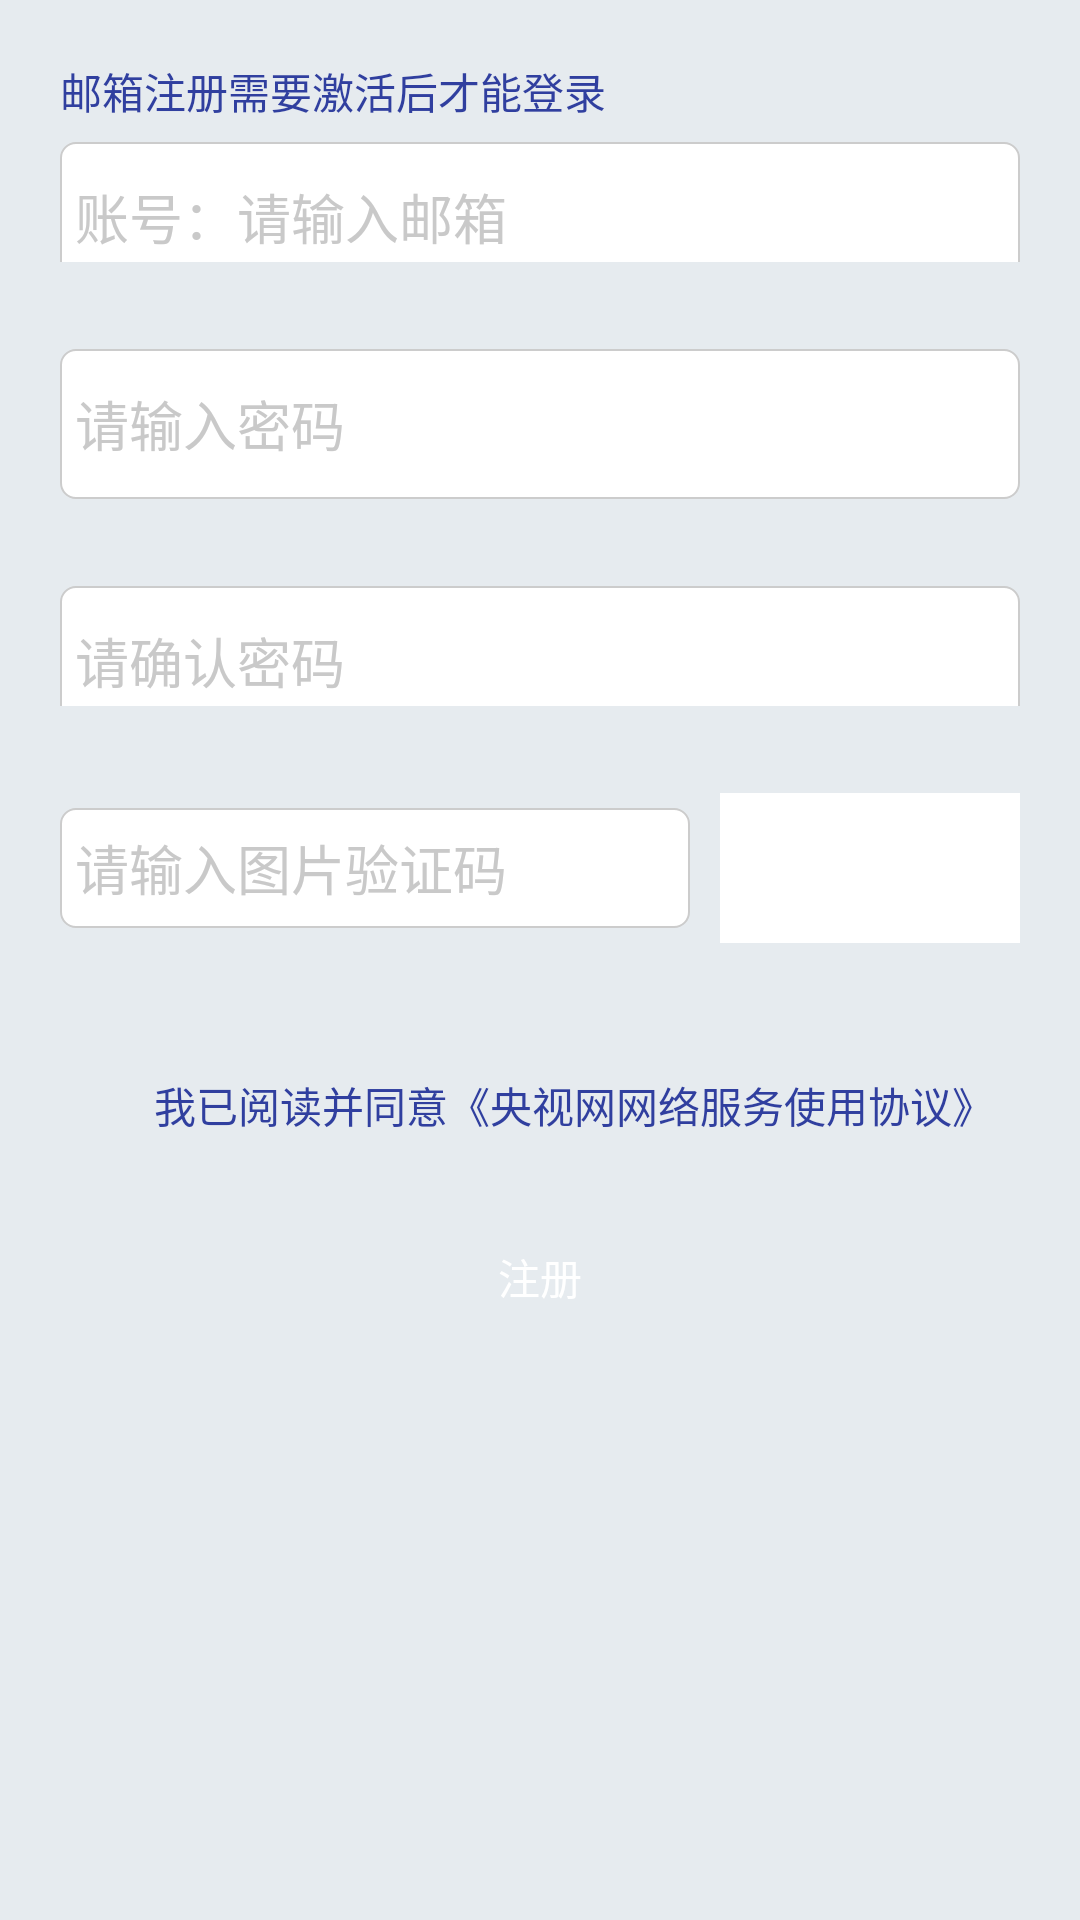

Reconstruct the res/layout file that produces this screen, plus the resources it refers to.
<!-- AndroidManifest.xml: application theme AppTheme -->
<!-- res/layout/fragment_email_reg.xml -->
<?xml version="1.0" encoding="utf-8"?>
<LinearLayout xmlns:android="http://schemas.android.com/apk/res/android"
    android:layout_width="match_parent"
    android:layout_height="match_parent"
    android:background="@color/pe_bg_light_blue"
    android:orientation="vertical">

    <TextView
        android:layout_width="match_parent"
        android:layout_height="wrap_content"
        android:layout_marginLeft="40px"
        android:layout_marginTop="40px"
        android:padding="20px"
        android:text="@string/regist_email_tips"
        android:textColor="@color/colorPrimaryDark"
        android:textSize="14sp" />

    <LinearLayout
        android:layout_width="match_parent"
        android:layout_height="120px"
        android:layout_marginLeft="60px"
        android:layout_marginRight="60px"
        android:orientation="horizontal">

        <EditText
            android:id="@+id/edit_email"
            android:layout_width="match_parent"
            android:layout_height="50dp"
            android:background="@drawable/pe_shape_border_gray"
            android:hint="@string/regist_email_account_hint"
            android:padding="15px"
            android:textColor="@color/gray"
            android:textColorHint="#c9c9c9"
            android:textCursorDrawable="@null" />
    </LinearLayout>

    <TextView
        android:id="@+id/hint_emamil"
        android:layout_width="wrap_content"
        android:layout_height="wrap_content"
        android:layout_marginLeft="60px"
        android:textColor="#f00" />

    <LinearLayout
        android:layout_width="match_parent"
        android:layout_height="50dp"
        android:layout_marginLeft="60px"
        android:layout_marginRight="60px"
        android:layout_marginTop="30px"
        android:orientation="horizontal">

        <EditText
            android:id="@+id/edit_passwrok"
            android:layout_width="match_parent"
            android:layout_height="match_parent"
            android:background="@drawable/pe_shape_border_gray"
            android:hint="@string/regist_phone_paswd_hint"
            android:padding="15px"
            android:password="true"
            android:text=""
            android:textColor="@color/gray"
            android:textColorHint="#c9c9c9"
            android:textCursorDrawable="@null" />
    </LinearLayout>

    <TextView
        android:id="@+id/hint_passwork"
        android:layout_width="wrap_content"
        android:layout_height="wrap_content"
        android:layout_marginLeft="60px"
        android:textColor="#f00" />

    <LinearLayout
        android:layout_width="match_parent"
        android:layout_height="120px"
        android:layout_marginLeft="60px"
        android:layout_marginRight="60px"
        android:layout_marginTop="30px"
        android:orientation="horizontal">

        <EditText
            android:id="@+id/edit_again_password"
            android:layout_width="match_parent"
            android:layout_height="50dp"
            android:background="@drawable/pe_shape_border_gray"
            android:hint="@string/regist_confirm_paswd"
            android:padding="15px"
            android:password="true"
            android:textColor="@color/gray"
            android:textColorHint="#c9c9c9"
            android:textCursorDrawable="@null" />
    </LinearLayout>

    <TextView
        android:id="@+id/hint_again_passord"
        android:layout_width="wrap_content"
        android:layout_height="wrap_content"
        android:layout_marginLeft="20dp"
        android:textColor="#f00" />

    <RelativeLayout
        android:layout_width="match_parent"
        android:layout_height="50dp"
        android:layout_marginLeft="20dp"
        android:layout_marginRight="20dp"
        android:layout_marginTop="10dp">

        <EditText
            android:id="@+id/edit_yanzhengma"
            android:layout_width="match_parent"
            android:layout_height="120px"
            android:layout_centerVertical="true"
            android:layout_toLeftOf="@+id/personal_reg_imgcheck"
            android:background="@drawable/pe_shape_border_gray"
            android:hint="@string/forget_img_yanzhengma_hint"
            android:padding="15px"
            android:textColor="@color/gray"
            android:textColorHint="#c9c9c9"
            android:textCursorDrawable="@null" />

        <ImageView
            android:id="@+id/personal_reg_imgcheck"
            android:layout_width="100dp"
            android:layout_height="match_parent"
            android:layout_alignParentRight="true"
            android:layout_centerVertical="true"
            android:layout_marginLeft="30px"
            android:background="@color/colorWhite"
            android:gravity="center"
            android:scaleType="centerCrop"
            android:text="@string/forget_image_yanzhengma" />
    </RelativeLayout>

    <TextView
        android:id="@+id/hint_yanzhengma"
        android:layout_width="wrap_content"
        android:layout_height="wrap_content"
        android:layout_marginLeft="60px"
        android:textColor="#f00" />

    <RelativeLayout
        android:layout_width="match_parent"
        android:layout_height="wrap_content"
        android:layout_marginLeft="60px"
        android:layout_marginTop="30px">

        <CheckBox
            android:id="@+id/xieyi_check"
            android:layout_width="74px"
            android:layout_height="74px"
            android:layout_centerVertical="true"
            android:layout_marginRight="20px"
            android:background="@drawable/selector_check"
            android:button="@null"
            android:checked="true" />

        <TextView
            android:id="@+id/personal_reg_xieyi_view"
            android:layout_width="match_parent"
            android:layout_height="wrap_content"
            android:layout_centerVertical="true"
            android:layout_toRightOf="@id/xieyi_check"
            android:text="@string/regist_protorcal"
            android:textColor="@color/colorPrimaryDark" />

        <TextView
            android:id="@+id/hint_xieyi"
            android:layout_width="wrap_content"
            android:layout_height="wrap_content"
            android:layout_alignLeft="@id/xieyi_check"
            android:layout_below="@id/xieyi_check"
            android:layout_marginTop="20px"
            android:textColor="#f00" />
    </RelativeLayout>

    <TextView
        android:id="@+id/btn_register"
        android:layout_width="match_parent"
        android:layout_height="132px"
        android:layout_marginLeft="60px"
        android:layout_marginRight="60px"
        android:layout_marginTop="30px"
        android:background="@drawable/pe_login_view_bg"
        android:gravity="center"
        android:padding="30px"
        android:text="@string/login_regist"
        android:textColor="@color/colorWhite" />

</LinearLayout>
<!-- resources referenced by this layout -->
<resources>
  <color name="colorPrimaryDark">#303F9F</color>
  <color name="colorWhite">#ffffff</color>
  <color name="gray">#7c7c7c</color>
  <color name="pe_bg_light_blue">#E6EBEF</color>
  <!-- drawable pe_shape_border_gray (drawable) -->
  <?xml version="1.0" encoding="utf-8"?>
  <shape xmlns:android="http://schemas.android.com/apk/res/android"
       android:shape="rectangle">
     
      
      
       <solid android:color="@color/colorWhite" />
  	<stroke android:color="#cccccc" android:width="0.5dp"/>
  	<corners android:radius="5dp"/>
      
      
  </shape>
  <!-- drawable selector_check (drawable) -->
  <?xml version="1.0" encoding="utf-8"?>
  <selector xmlns:android="http://schemas.android.com/apk/res/android">
      <item android:drawable="@drawable/gou_check" android:state_checked="true" />
      <item android:drawable="@drawable/gou_check" android:state_selected="true" />
      <item android:drawable="@drawable/gou_check" android:state_pressed="true" />
      <item android:drawable="@drawable/gou_no_check" />
  
  </selector>
  <string name="forget_image_yanzhengma">图形验证码</string>
  <string name="forget_img_yanzhengma_hint">请输入图片验证码</string>
  <string name="login_regist">注册</string>
  <string name="regist_confirm_paswd">请确认密码</string>
  <string name="regist_email_account_hint">账号：请输入邮箱</string>
  <string name="regist_email_tips">邮箱注册需要激活后才能登录</string>
  <string name="regist_phone_paswd_hint">请输入密码</string>
  <string name="regist_protorcal">我已阅读并同意《央视网网络服务使用协议》</string>
  <style name="AppTheme" parent="Theme.AppCompat.Light.NoActionBar">
          
          <item name="colorPrimary">@color/colorPrimary</item>
          <item name="colorPrimaryDark">@color/colorPrimaryDark</item>
          <item name="colorAccent">@color/colorAccent</item>
      </style>
  <color name="colorPrimary">#3F51B5</color>
  <color name="colorAccent">#FF4081</color>
</resources>
